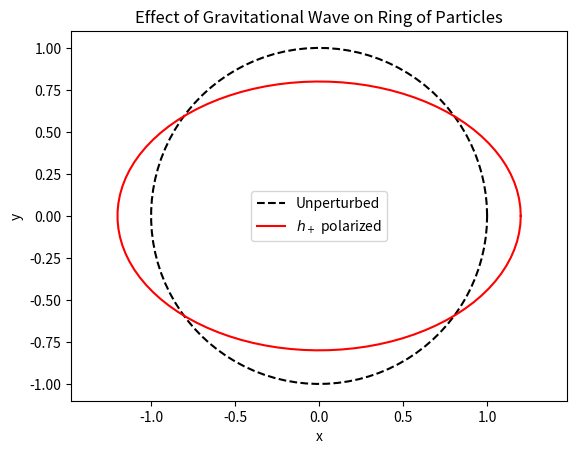

Reproduce this figure in Python.
%matplotlib inline
import numpy as np
import matplotlib.pyplot as plt

def gw_polarization():
    theta = np.linspace(0, 2*np.pi, 100)
    x0 = np.cos(theta)
    y0 = np.sin(theta)
    h = 0.2
    x = x0 + h * x0
    y = y0 - h * y0
    plt.plot(x0, y0, 'k--', label='Unperturbed')
    plt.plot(x, y, 'r-', label='$h_+$ polarized')
    plt.axis('equal')
    plt.legend()
    plt.title("Effect of Gravitational Wave on Ring of Particles")
    plt.xlabel("x")
    plt.ylabel("y")
    plt.show()

if __name__ == "__main__":
    gw_polarization()
